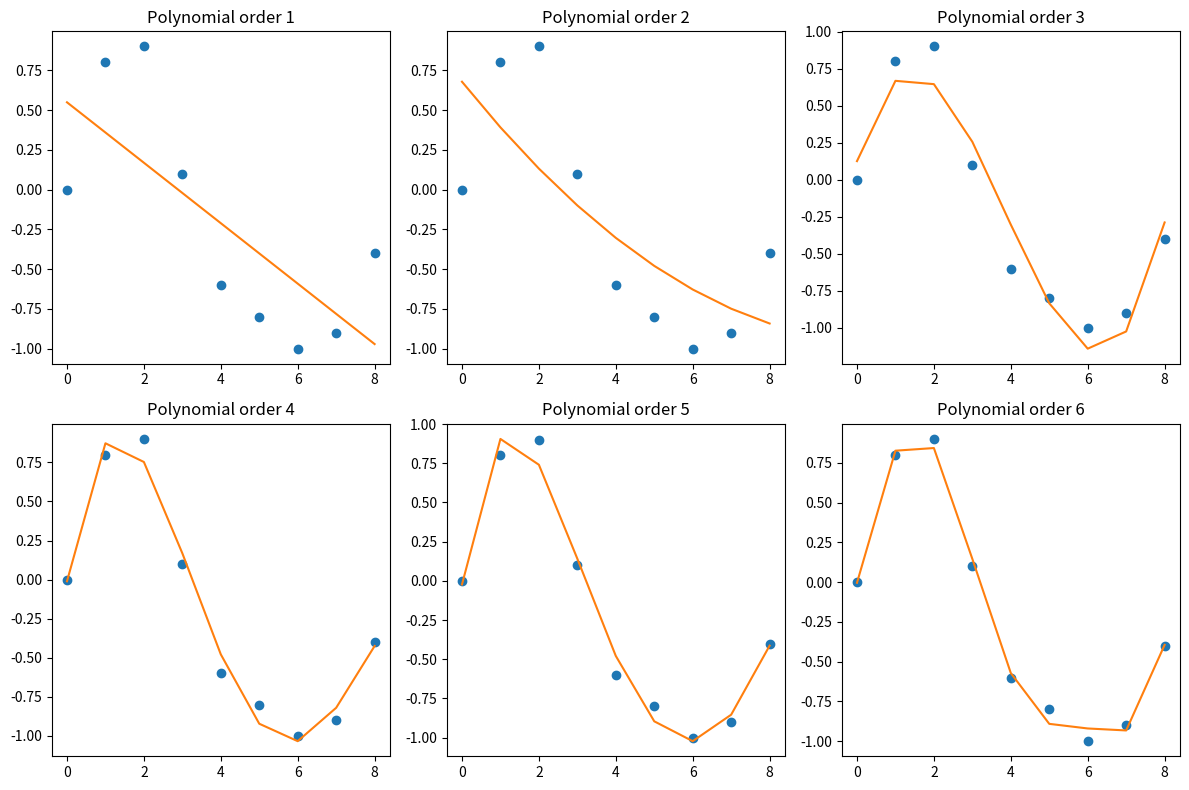

This chart was generated by the following Python code:
import numpy as np
import matplotlib.pyplot as plt

x_d = np.array([0, 1, 2, 3, 4, 5, 6, 7, 8])
y_d = np.array([0, 0.8, 0.9, 0.1, -0.6, -0.8, -1, -0.9, -0.4])

plt.figure(figsize = (12, 8))
for i in range(1, 7):

    # get the polynomial coefficients
    y_est = np.polyfit(x_d, y_d, i)
    plt.subplot(2 ,3 ,i)
    plt.plot(x_d, y_d, 'o')
    # evaluate the values for a polynomial
    plt.plot(x_d, np.polyval(y_est, x_d))
    plt.title(f'Polynomial order {i}')

plt.tight_layout()
plt.show()